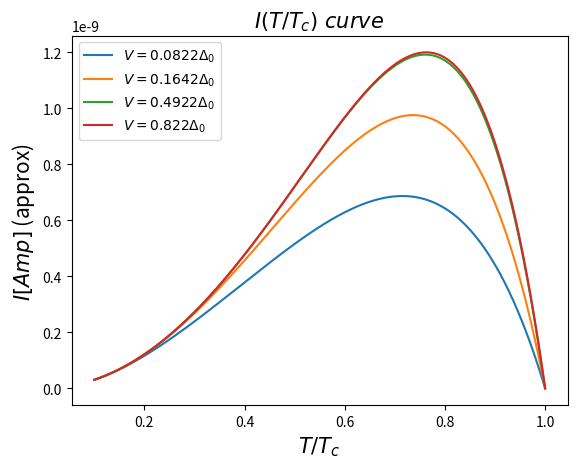

This chart was generated by the following Python code:
import numpy as np
import matplotlib.pyplot as plt
#from scipy import integrate




dx=20.7989  # Angstrom
e=1.6E-19 # Coulomb
m=0.51E6   # eV
Do=30.5E-4 # eV
hbar=1973.27# eV*Angstrom =[hbar*c]
h=2*np.pi*hbar # eV*Angstrom
hs=6.5E-16 # eV s
kb=8.6E-5# eV/Kelvin/e
Tc=9.25 #Kelvin
g=(1.0/(92*2000))**2#(m/M)**2



print("dx=",dx, "Angstroms")
print("Deltao=",Do, "eV")
print("m=",m,"eV")
print("hbar=",hbar,"eV*Angstrom")
print("e=",e,"Coulomb")

A=4*np.pi*np.sqrt(4*m)*dx/h #constante definida

area=346*375 #microns squared

conver=1E8#angstroms to microns


EV=[0.0005/(2*Do),0.001/(2*Do),0.003/(2*Do),0.005/(2*Do)]#(-50E15,10E15,1000)*2*e#applied potential in eV

#V=EV*(1/(2*e)) #Applied potential in V

T=np.linspace(0.1,1.0,10000)
J2=np.zeros(len(T))


eta=kb*T[0]*np.log(3) #groundstate taken at 1/2 of Bose-Einsteins distribution
mu=eta#chemical potential, no particles are added




#Definiendo constantes de la integral usada

def C1(Vo,beta):
    
    fact1=16.0*np.pi*m*e/(pow(h,3)*pow(beta,2)) #cambio hecho en beta
    
    fact2=np.exp(-A*np.sqrt(Vo))
    
    return fact1*fact2*hbar*conver/hs


def C2(Vo,beta):
    
    return A/(2*np.sqrt(Vo)*pow(beta,1))# #cambio hecho en beta

def C3(EV,Vo,beta):
    
    return np.exp((mu-EV*2*Do)*beta)

def C4(EV,Vo,beta):
    
    return np.exp(mu*beta)


#Definiendo la funcion a integrar

def func(x,EV,beta):
    
    f1=np.exp(C2()*(x+eta*pow(beta,1)))# cambio hecho en beta
    f2=np.log( (1-C3(EV)*np.exp(-x))/ (1-C4(EV)*np.exp(-x))   )
    
    return C1()*f1*f2

#Definiendo funcion del gap

def Gap(T):
    
    return 1.8+3.07*0.5*Do*np.sqrt(1-T/Tc)

def DeT(T):
    
    if(T>0.6*Tc):
        
        return 3.07*kb*Tc*np.sqrt(1-T/Tc)
    
    if(T<=0.6*Tc):
        
        return factor*Do*(1-(2*np.pi*kb*T*np.exp(-Do/(kb*T)))/Do)
def Ns(T):
    
    mc2=2*0.51E6 #eV
    lam=47.0E-3 #nm
    TD=276.0 #k
    N0=19.87 # 1/eV
    g=1/(N0*np.log(1.13*TD/9.25))    #eV
    e=1.0#*1.6E-19
    
    ns=(mc2/(8*e*np.pi*pow(lam,2)))*(1-pow(T,4)*np.exp(4.0/(g*N0))/pow(1.13*TD,4))
    
    return ns

factor=0

a=3.07*kb*Tc*np.sqrt(1-0.6) #T>0.6Tc
    
b=Do*(1-(2*np.pi*kb*0.6*np.exp(-Do/(kb*0.6)))/Do)#T<=0.6Tc


factor=a/b
print(factor)

for k in range(len(EV)):

    for j in range(len(T)):
    
        beta=1.0/(kb*T[j]*Tc)
    
        eta=kb*T[j]*np.log(3)  #groundstate taken at 1/2 of Bose-Einsteins distribution
        
        mu=eta              #chemical potential, no particles are added
    
        l="$ T="+ str(T[j])+" $"
    
        Vo=Gap(T[j]*Tc)
    
        DeltaT=DeT(T[j]*Tc)
        
        
        N=Ns(T[j]*Tc) #+ 0.5
        
        
        J2[j]=N*area*C1(Vo,beta)*np.exp(beta*(C2(Vo,beta)*eta+mu))*(1-np.exp(-beta*EV[k]*2*Do))/(1-C2(Vo,beta))

    plt.plot(T,J2,label="$ V= "+str(round(EV[k],3))+"2\Delta_0 $")
    print(J2[-1])

plt.xlabel("$ T/T_c   $",size=15)
plt.ylabel("$ I [Amp]$ (approx) ",size=15)
plt.title("$I(T/T_c)\ curve$ ",size=15)
plt.legend(loc=2)

plt.savefig("I_T.png")
plt.show()
plt.close()



'''
T=np.linspace(0.8,1.0)
J2=np.zeros(len(T))

for k in range(len(EV)):
    
    for j in range(len(T)):
        
        beta=1.0/(kb*T[j]*Tc)
        
        eta=kb*T[j]*np.log(3)  #groundstate taken at 1/2 of Bose-Einsteins distribution
        
        mu=eta              #chemical potential, no particles are added
        
        l="$ T="+ str(T[j])+" K $"
        
        Vo=Gap(T[j]*Tc)
        
        DeltaT=DeT(T[j]*Tc)
        N=DeltaT/(2*g) +0.5#
        
        J2[j]=N*area*C1(Vo,beta)*np.exp(beta*(C2(Vo,beta)*eta+mu))*(1-np.exp(-beta*EV[k]))/(1-C2(Vo,beta))
    
    plt.plot(T,J2,label="$ V= $"+str(EV[k]))


plt.xlabel("$ T/T_c   $",size=15)
plt.ylabel("$ I [Amp]$ (approx) ",size=15)
plt.title("$I(T/T_c)\ curve$ ",size=15)
plt.legend(loc=3)

#plt.savefig("IV_approx_DT_lowT.png")
plt.show()
plt.close()



'''
